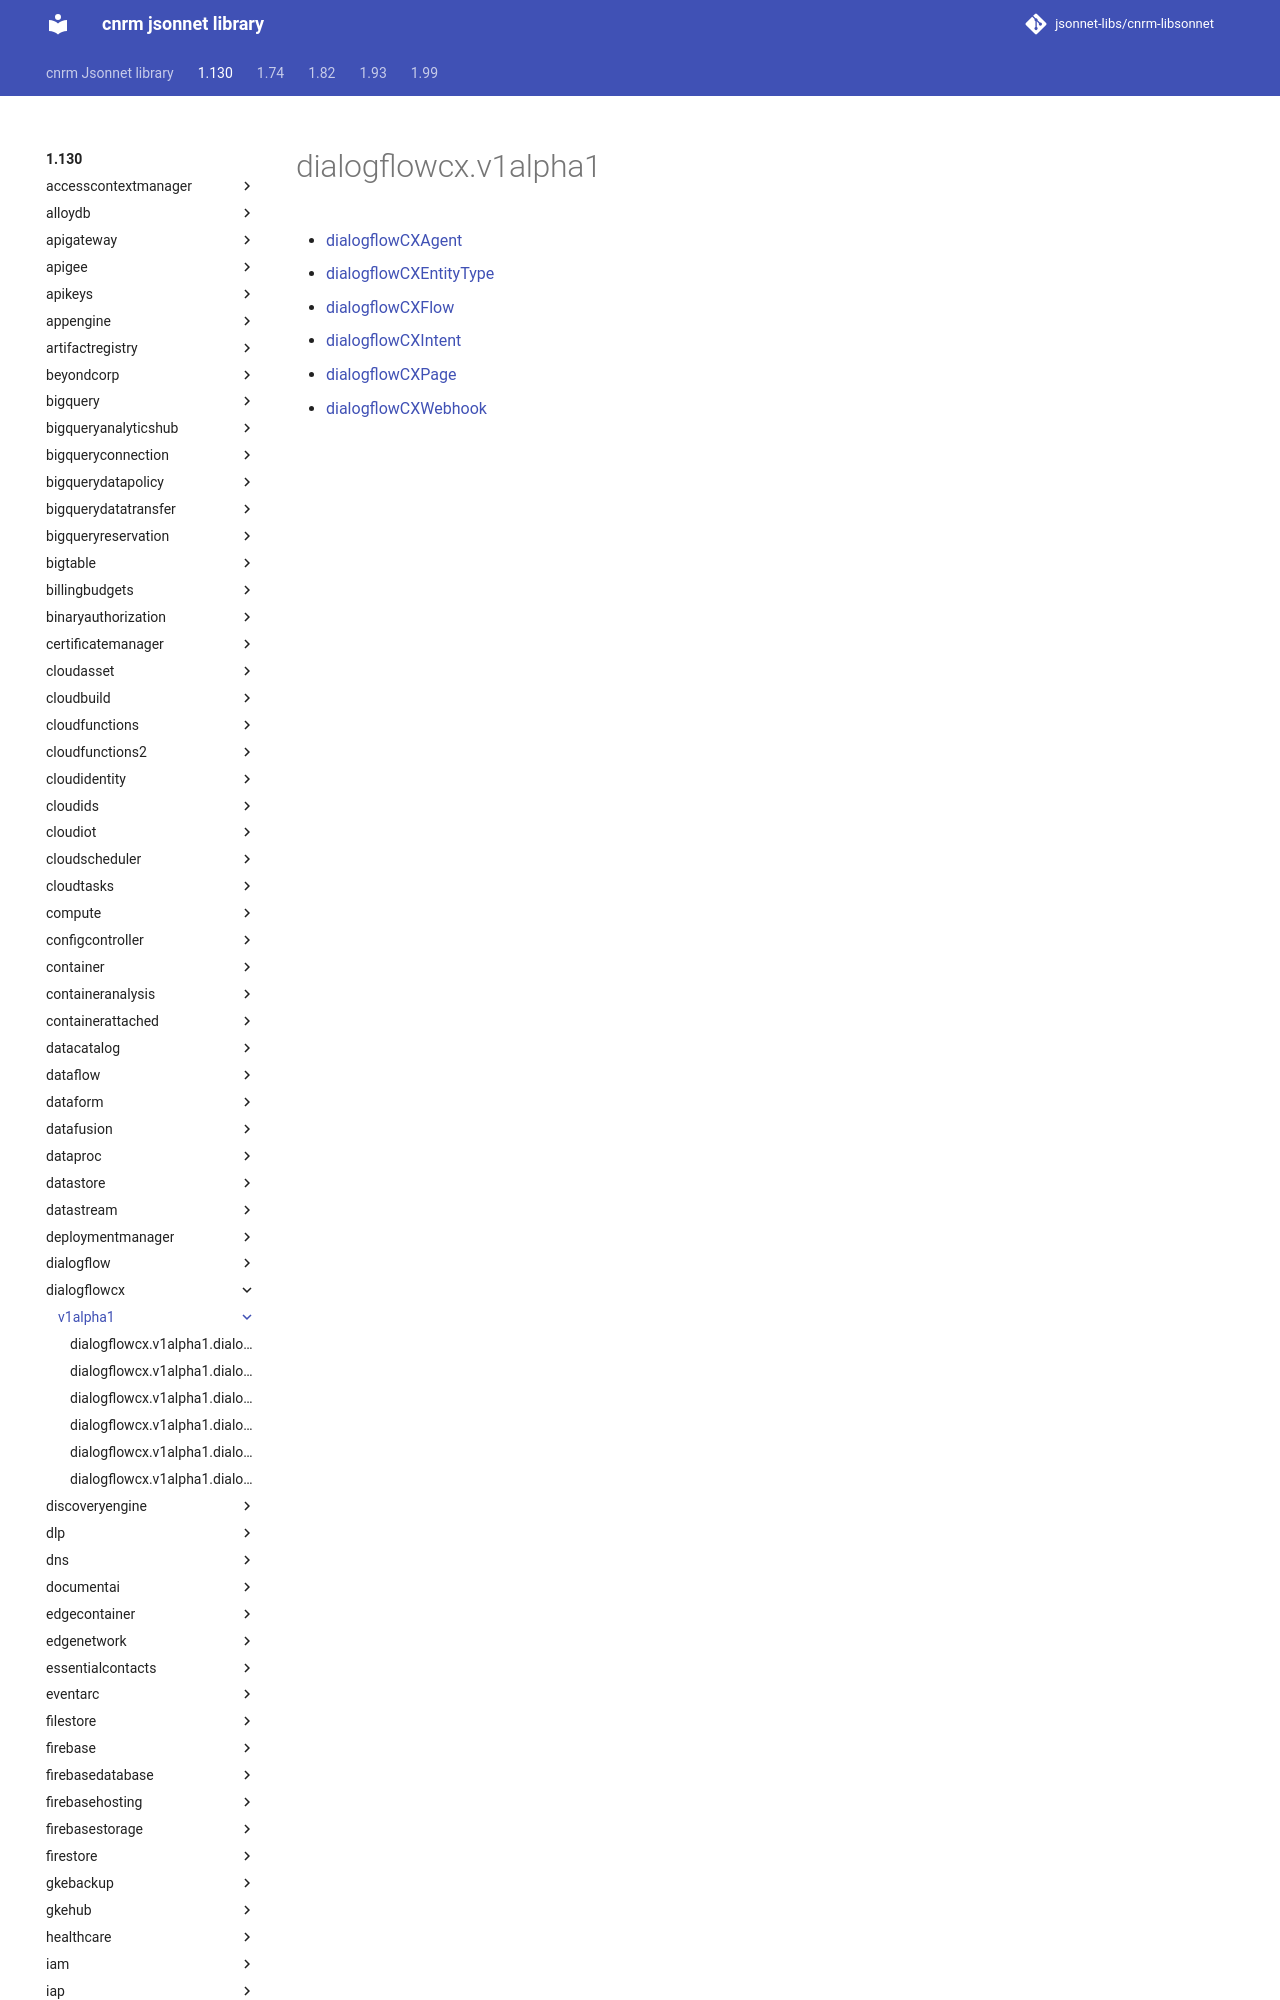

repository: jsonnet-libs/cnrm-libsonnet · page: 1.130/dialogflowcx/v1alpha1/index.html · generator: mkdocs

---
permalink: /1.130/dialogflowcx/v1alpha1/
---

# dialogflowcx.v1alpha1



* [dialogflowCXAgent](dialogflowCXAgent.md)
* [dialogflowCXEntityType](dialogflowCXEntityType.md)
* [dialogflowCXFlow](dialogflowCXFlow.md)
* [dialo
